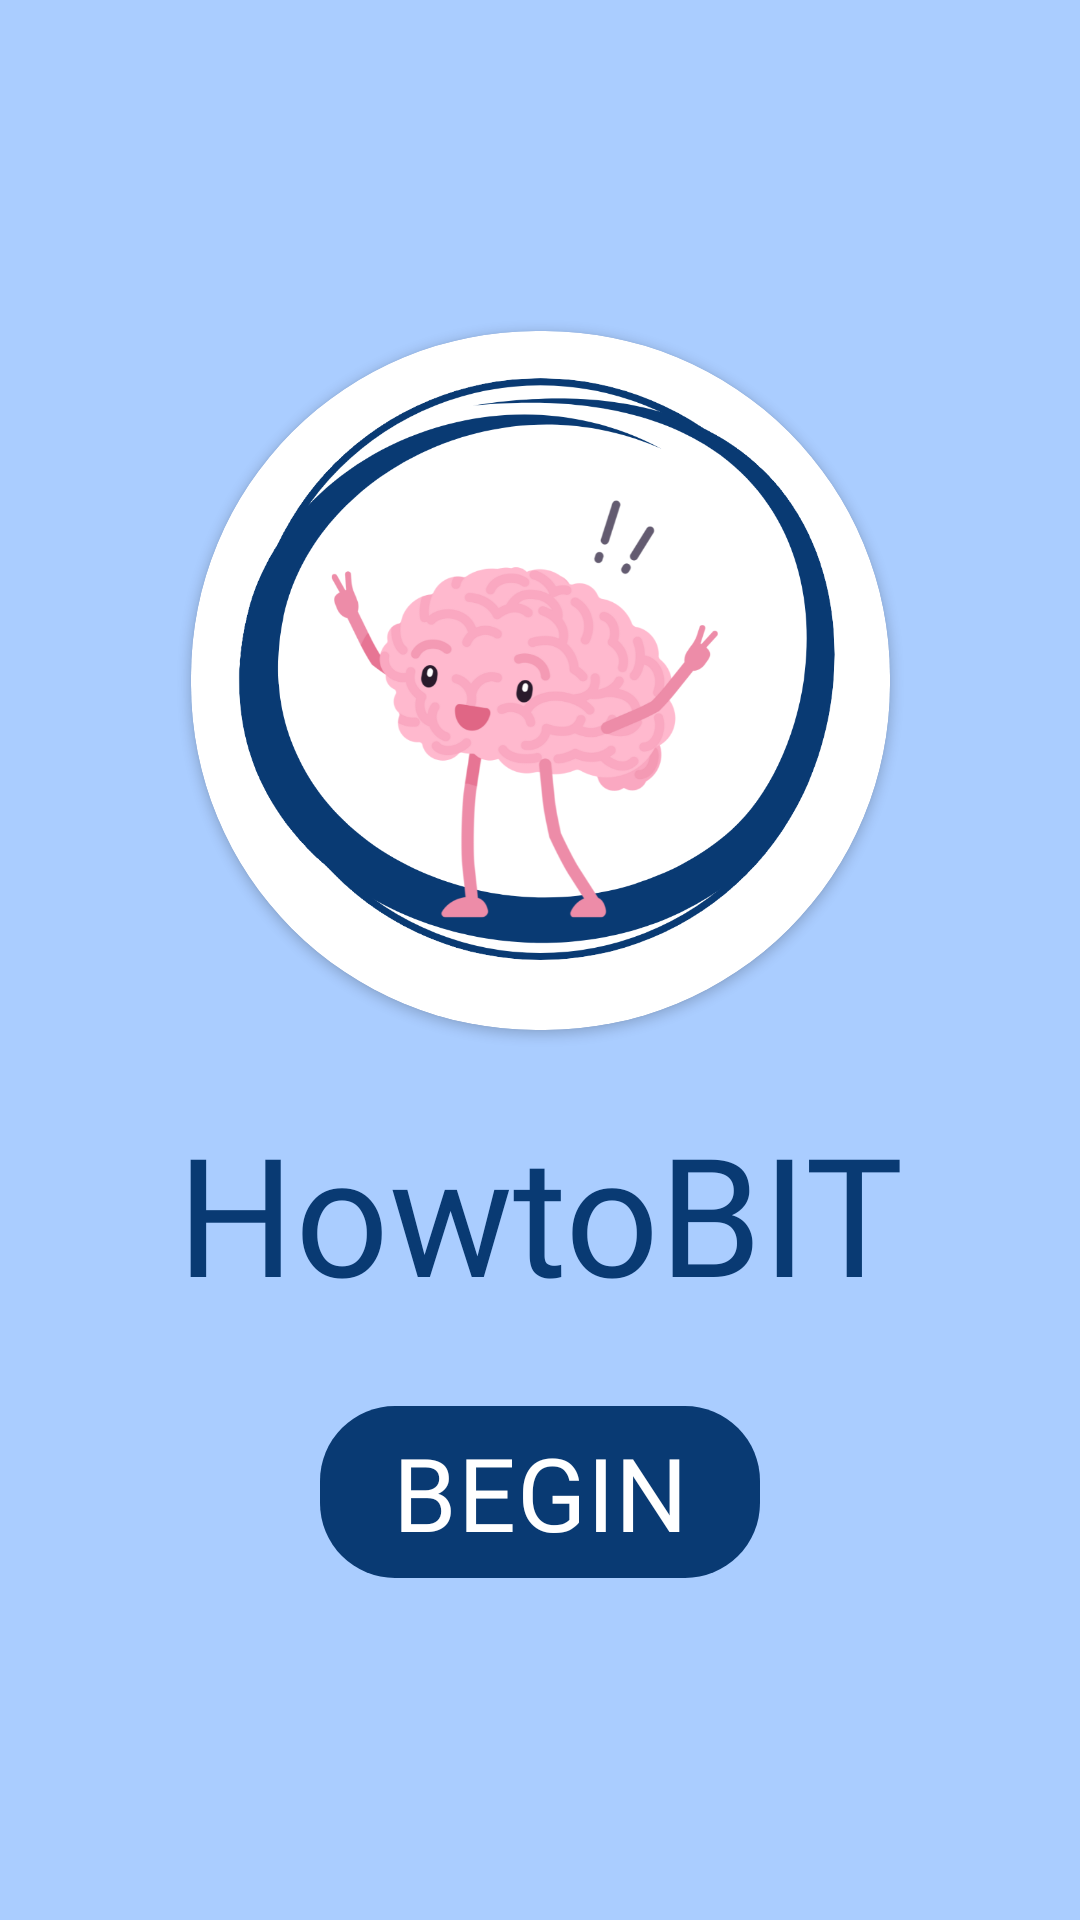

This screen was rendered from an Android layout file. Write that file and the resources it references.
<!-- AndroidManifest.xml: application theme Theme.Sample -->
<!-- res/layout/activity_splash.xml -->
<?xml version="1.0" encoding="utf-8"?>
<androidx.constraintlayout.widget.ConstraintLayout xmlns:android="http://schemas.android.com/apk/res/android"
    xmlns:app="http://schemas.android.com/apk/res-auto"
    xmlns:tools="http://schemas.android.com/tools"
    android:id="@+id/main"
    android:layout_width="match_parent"
    android:layout_height="match_parent"
    android:background="@color/background_blue"
    tools:context=".SplashActivity">


    <com.google.android.material.button.MaterialButton
        android:id="@+id/button"
        android:layout_width="wrap_content"
        android:layout_height="wrap_content"
        android:fontFamily="@font/blueberry_personal"
        android:text="@string/button_text"
        android:textAllCaps="true"
        android:textColor="#FFFFFF"
        android:textSize="34sp"
        app:backgroundTint="@color/celestial_blue"
        app:cornerRadius="25dp"
        app:layout_constraintBottom_toBottomOf="parent"
        app:layout_constraintEnd_toEndOf="parent"
        app:layout_constraintStart_toStartOf="parent"
        app:layout_constraintTop_toBottomOf="@+id/textView" />

    <androidx.cardview.widget.CardView
        android:id="@+id/cardView"
        android:layout_width="233dp"
        android:layout_height="233dp"
        android:layout_gravity="center"
        app:cardBackgroundColor="#FEFFFFFF"
        app:cardCornerRadius="115dp"
        app:layout_constraintBottom_toTopOf="@id/textView"
        app:layout_constraintEnd_toEndOf="parent"
        app:layout_constraintStart_toStartOf="parent"
        app:layout_constraintTop_toTopOf="parent"
        app:layout_constraintVertical_chainStyle="packed">

        <ImageView
            android:id="@+id/imageView"
            android:layout_width="match_parent"
            android:layout_height="match_parent"
            android:contentDescription="@string/logo_image_desc"
            android:scaleType="centerCrop"
            android:src="@drawable/finalbrain" />
    </androidx.cardview.widget.CardView>

    <TextView
        android:id="@+id/textView"
        android:layout_width="wrap_content"
        android:layout_height="wrap_content"
        android:layout_marginTop="24dp"
        android:layout_marginBottom="24dp"
        android:fontFamily="@font/blueberry_personal"
        android:text="@string/app_name"
        android:textColor="@color/celestial_blue"
        android:textSize="55sp"
        app:layout_constraintBottom_toTopOf="@id/button"
        app:layout_constraintEnd_toEndOf="parent"
        app:layout_constraintStart_toStartOf="parent"
        app:layout_constraintTop_toBottomOf="@+id/cardView" />

</androidx.constraintlayout.widget.ConstraintLayout>
<!-- resources referenced by this layout -->
<resources>
  <color name="background_blue">#AACDFF</color>
  <color name="celestial_blue">#093A73</color>
  <!-- drawable finalbrain: png bitmap (drawable, 138152 bytes) -->
  <string name="app_name">HowtoBIT</string>
  <string name="button_text">BEGIN</string>
  <string name="logo_image_desc">Brain logo</string>
  <style name="Theme.Sample" parent="Base.Theme.Sample" />
  <style name="Base.Theme.Sample" parent="Theme.Material3.DayNight.NoActionBar">
          
          
      </style>
</resources>
